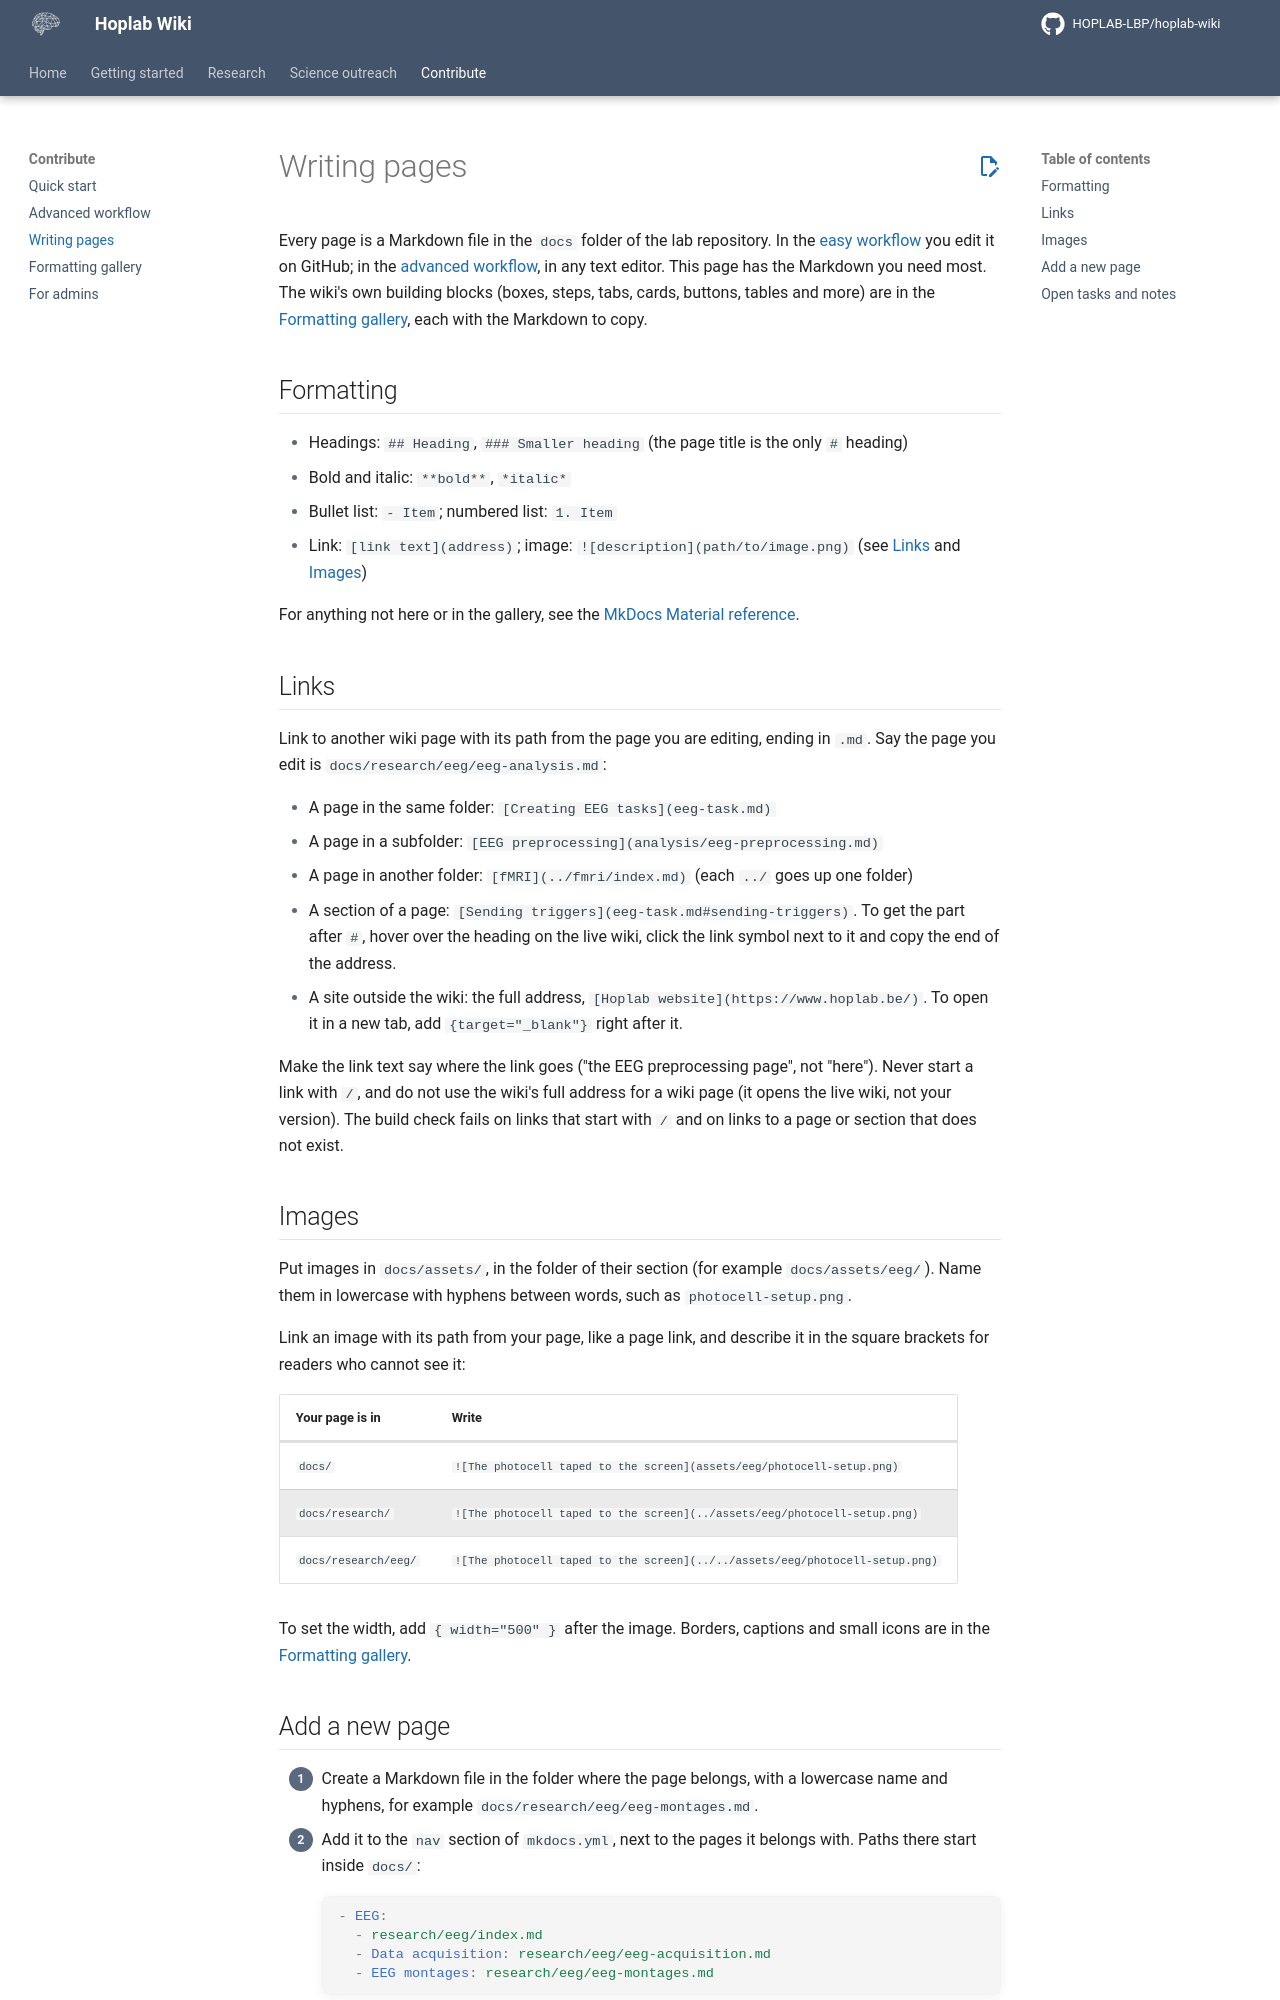

repository: HOPLAB-LBP/hoplab-wiki · page: contribute/writing-pages.html · generator: mkdocs

# Writing pages

Every page is a Markdown file in the `docs` folder of the lab repository. In the [easy workflow](../contribute.md#easy-workflow) you edit it on GitHub; in the [advanced workflow](advanced-workflow.md), in any text editor. This page has the Markdown you need most. The wiki's own building blocks (boxes, steps, tabs, cards, buttons, tables and more) are in the [Formatting gallery](formatting-gallery.md), each with the Markdown to copy.

## Formatting

- Headings: `## Heading`, `### Smaller heading` (the page title is the only `#` heading)
- Bold and italic: `**bold**`, `*italic*`
- Bullet list: `- Item`; numbered list: `1. Item`
- Link: `[link text](address)`; image: `![description](path/to/image.png)` (see [Links](#links) and [Images](#images))

For anything not here or in the gallery, see the [MkDocs Material reference](https://squidfunk.github.io/mkdocs-material/reference/).

## Links

Link to another wiki page with its path from the page you are editing, ending in `.md`. Say the page you edit is `docs/research/eeg/eeg-analysis.md`:

- A page in the same folder: `[Creating EEG tasks](eeg-task.md)`
- A page in a subfolder: `[EEG preprocessing](analysis/eeg-preprocessing.md)`
- A page in another folder: `[fMRI](../fmri/index.md)` (each `../` goes up one folder)
- A section of a page: `[Sending triggers](eeg-task.md#sending-triggers)`. To get the part after `#`, hover over the heading on the live wiki, click the link symbol next to it and copy the end of the address.
- A site outside the wiki: the full address, `[Hoplab website](https://www.hoplab.be/)`. To open it in a new tab, add `{target="_blank"}` right after it.

Make the link text say where the link goes ("the EEG preprocessing page", not "here"). Never start a link with `/`, and do not use the wiki's full address for a wiki page (it opens the live wiki, not your version). The build check fails on links that start with `/` and on links to a page or section that does not exist.

## Images

Put images in `docs/assets/`, in the folder of their section (for example `docs/assets/eeg/`). Name them in lowercase with hyphens between words, such as `photocell-setup.png`.

Link an image with its path from your page, like a page link, and describe it in the square brackets for readers who cannot see it:

| Your page is in | Write |
|---|---|
| `docs/` | `![The photocell taped to the screen](assets/eeg/photocell-setup.png)` |
| `docs/research/` | `![The photocell taped to the screen](../assets/eeg/photocell-setup.png)` |
| `docs/research/eeg/` | `![The photocell taped to the screen](../../assets/eeg/photocell-setup.png)` |

To set the width, add `{ width="500" }` after the image. Borders, captions and small icons are in the [Formatting gallery](formatting-gallery.md#images).
